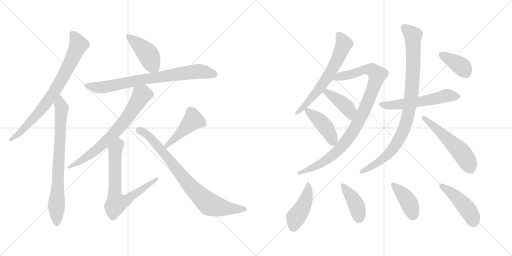
t = 0.00 s
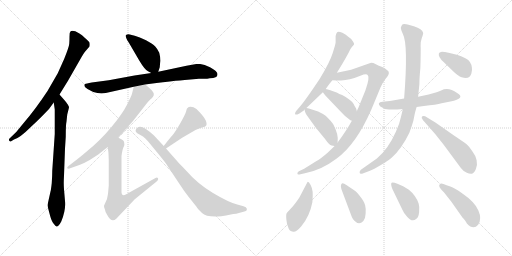
t = 2.95 s
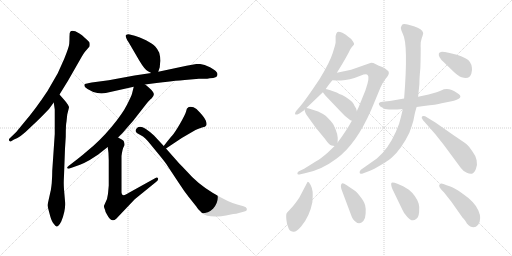
t = 5.91 s
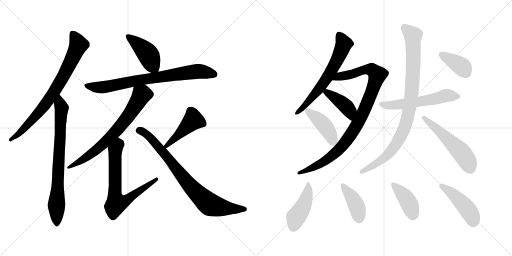
t = 8.86 s
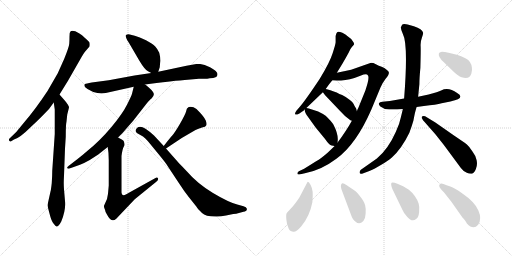
t = 11.82 s
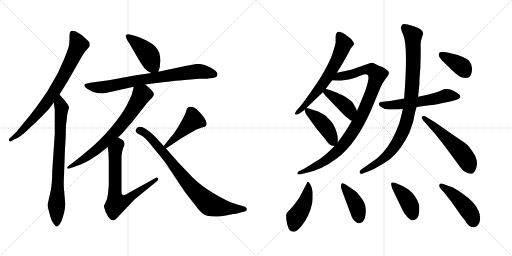
t = 14.77 s

The animated SVG that drew these frames (rendered in a browser with its animation timeline set to each time). Animation: 20 CSS @keyframes rules; one cycle of 14.77 s.

<svg version="1.1" viewBox="0 0 2048 1024" xmlns="http://www.w3.org/2000/svg">
  <g stroke="lightgray" stroke-dasharray="1,1" stroke-width="1" transform="scale(4, 4)">
    <line x1="0" y1="0" x2="256" y2="256"></line>
    <line x1="256" y1="0" x2="0" y2="256"></line>
    <line x1="128" y1="0" x2="128" y2="256"></line>
    <line x1="0" y1="128" x2="256" y2="128"></line>
    <line x1="256" y1="0" x2="512" y2="256"></line>
    <line x1="512" y1="0" x2="256" y2="256"></line>
    <line x1="384" y1="0" x2="384" y2="256"></line>
    <line x1="256" y1="128" x2="512" y2="128"></line>
  </g>
<g transform="scale(1, -1) translate(0, -850)">
   <style type="text/css">
    @keyframes keyframes0 {
      from {
       stroke: black;
       stroke-dashoffset: 781;
       stroke-width: 128;
       }
       72% {
       animation-timing-function: step-end;
       stroke: black;
       stroke-dashoffset: 0;
       stroke-width: 128;
       }
       to {
       stroke: black;
       stroke-width: 1024;
       }
       }
       #make-me-a-hanzi-animation-0 {
         animation: keyframes0 0.885579s both;
         animation-delay: 0.000000s;
         animation-timing-function: linear;
       }
    @keyframes keyframes1 {
      from {
       stroke: black;
       stroke-dashoffset: 770;
       stroke-width: 128;
       }
       71% {
       animation-timing-function: step-end;
       stroke: black;
       stroke-dashoffset: 0;
       stroke-width: 128;
       }
       to {
       stroke: black;
       stroke-width: 1024;
       }
       }
       #make-me-a-hanzi-animation-1 {
         animation: keyframes1 0.876628s both;
         animation-delay: 0.885579s;
         animation-timing-function: linear;
       }
    @keyframes keyframes2 {
      from {
       stroke: black;
       stroke-dashoffset: 433;
       stroke-width: 128;
       }
       58% {
       animation-timing-function: step-end;
       stroke: black;
       stroke-dashoffset: 0;
       stroke-width: 128;
       }
       to {
       stroke: black;
       stroke-width: 1024;
       }
       }
       #make-me-a-hanzi-animation-2 {
         animation: keyframes2 0.602376s both;
         animation-delay: 1.762207s;
         animation-timing-function: linear;
       }
    @keyframes keyframes3 {
      from {
       stroke: black;
       stroke-dashoffset: 774;
       stroke-width: 128;
       }
       72% {
       animation-timing-function: step-end;
       stroke: black;
       stroke-dashoffset: 0;
       stroke-width: 128;
       }
       to {
       stroke: black;
       stroke-width: 1024;
       }
       }
       #make-me-a-hanzi-animation-3 {
         animation: keyframes3 0.879883s both;
         animation-delay: 2.364583s;
         animation-timing-function: linear;
       }
    @keyframes keyframes4 {
      from {
       stroke: black;
       stroke-dashoffset: 706;
       stroke-width: 128;
       }
       70% {
       animation-timing-function: step-end;
       stroke: black;
       stroke-dashoffset: 0;
       stroke-width: 128;
       }
       to {
       stroke: black;
       stroke-width: 1024;
       }
       }
       #make-me-a-hanzi-animation-4 {
         animation: keyframes4 0.824544s both;
         animation-delay: 3.244466s;
         animation-timing-function: linear;
       }
    @keyframes keyframes5 {
      from {
       stroke: black;
       stroke-dashoffset: 703;
       stroke-width: 128;
       }
       70% {
       animation-timing-function: step-end;
       stroke: black;
       stroke-dashoffset: 0;
       stroke-width: 128;
       }
       to {
       stroke: black;
       stroke-width: 1024;
       }
       }
       #make-me-a-hanzi-animation-5 {
         animation: keyframes5 0.822103s both;
         animation-delay: 4.069010s;
         animation-timing-function: linear;
       }
    @keyframes keyframes6 {
      from {
       stroke: black;
       stroke-dashoffset: 447;
       stroke-width: 128;
       }
       59% {
       animation-timing-function: step-end;
       stroke: black;
       stroke-dashoffset: 0;
       stroke-width: 128;
       }
       to {
       stroke: black;
       stroke-width: 1024;
       }
       }
       #make-me-a-hanzi-animation-6 {
         animation: keyframes6 0.613770s both;
         animation-delay: 4.891113s;
         animation-timing-function: linear;
       }
    @keyframes keyframes7 {
      from {
       stroke: black;
       stroke-dashoffset: 809;
       stroke-width: 128;
       }
       72% {
       animation-timing-function: step-end;
       stroke: black;
       stroke-dashoffset: 0;
       stroke-width: 128;
       }
       to {
       stroke: black;
       stroke-width: 1024;
       }
       }
       #make-me-a-hanzi-animation-7 {
         animation: keyframes7 0.908366s both;
         animation-delay: 5.504883s;
         animation-timing-function: linear;
       }
    @keyframes keyframes8 {
      from {
       stroke: black;
       stroke-dashoffset: 639;
       stroke-width: 128;
       }
       68% {
       animation-timing-function: step-end;
       stroke: black;
       stroke-dashoffset: 0;
       stroke-width: 128;
       }
       to {
       stroke: black;
       stroke-width: 1024;
       }
       }
       #make-me-a-hanzi-animation-8 {
         animation: keyframes8 0.770020s both;
         animation-delay: 6.413249s;
         animation-timing-function: linear;
       }
    @keyframes keyframes9 {
      from {
       stroke: black;
       stroke-dashoffset: 971;
       stroke-width: 128;
       }
       76% {
       animation-timing-function: step-end;
       stroke: black;
       stroke-dashoffset: 0;
       stroke-width: 128;
       }
       to {
       stroke: black;
       stroke-width: 1024;
       }
       }
       #make-me-a-hanzi-animation-9 {
         animation: keyframes9 1.040202s both;
         animation-delay: 7.183269s;
         animation-timing-function: linear;
       }
    @keyframes keyframes10 {
      from {
       stroke: black;
       stroke-dashoffset: 415;
       stroke-width: 128;
       }
       57% {
       animation-timing-function: step-end;
       stroke: black;
       stroke-dashoffset: 0;
       stroke-width: 128;
       }
       to {
       stroke: black;
       stroke-width: 1024;
       }
       }
       #make-me-a-hanzi-animation-10 {
         animation: keyframes10 0.587728s both;
         animation-delay: 8.223471s;
         animation-timing-function: linear;
       }
    @keyframes keyframes11 {
      from {
       stroke: black;
       stroke-dashoffset: 429;
       stroke-width: 128;
       }
       58% {
       animation-timing-function: step-end;
       stroke: black;
       stroke-dashoffset: 0;
       stroke-width: 128;
       }
       to {
       stroke: black;
       stroke-width: 1024;
       }
       }
       #make-me-a-hanzi-animation-11 {
         animation: keyframes11 0.599121s both;
         animation-delay: 8.811199s;
         animation-timing-function: linear;
       }
    @keyframes keyframes12 {
      from {
       stroke: black;
       stroke-dashoffset: 564;
       stroke-width: 128;
       }
       65% {
       animation-timing-function: step-end;
       stroke: black;
       stroke-dashoffset: 0;
       stroke-width: 128;
       }
       to {
       stroke: black;
       stroke-width: 1024;
       }
       }
       #make-me-a-hanzi-animation-12 {
         animation: keyframes12 0.708984s both;
         animation-delay: 9.410320s;
         animation-timing-function: linear;
       }
    @keyframes keyframes13 {
      from {
       stroke: black;
       stroke-dashoffset: 929;
       stroke-width: 128;
       }
       75% {
       animation-timing-function: step-end;
       stroke: black;
       stroke-dashoffset: 0;
       stroke-width: 128;
       }
       to {
       stroke: black;
       stroke-width: 1024;
       }
       }
       #make-me-a-hanzi-animation-13 {
         animation: keyframes13 1.006022s both;
         animation-delay: 10.119304s;
         animation-timing-function: linear;
       }
    @keyframes keyframes14 {
      from {
       stroke: black;
       stroke-dashoffset: 541;
       stroke-width: 128;
       }
       64% {
       animation-timing-function: step-end;
       stroke: black;
       stroke-dashoffset: 0;
       stroke-width: 128;
       }
       to {
       stroke: black;
       stroke-width: 1024;
       }
       }
       #make-me-a-hanzi-animation-14 {
         animation: keyframes14 0.690267s both;
         animation-delay: 11.125326s;
         animation-timing-function: linear;
       }
    @keyframes keyframes15 {
      from {
       stroke: black;
       stroke-dashoffset: 379;
       stroke-width: 128;
       }
       55% {
       animation-timing-function: step-end;
       stroke: black;
       stroke-dashoffset: 0;
       stroke-width: 128;
       }
       to {
       stroke: black;
       stroke-width: 1024;
       }
       }
       #make-me-a-hanzi-animation-15 {
         animation: keyframes15 0.558431s both;
         animation-delay: 11.815593s;
         animation-timing-function: linear;
       }
    @keyframes keyframes16 {
      from {
       stroke: black;
       stroke-dashoffset: 445;
       stroke-width: 128;
       }
       59% {
       animation-timing-function: step-end;
       stroke: black;
       stroke-dashoffset: 0;
       stroke-width: 128;
       }
       to {
       stroke: black;
       stroke-width: 1024;
       }
       }
       #make-me-a-hanzi-animation-16 {
         animation: keyframes16 0.612142s both;
         animation-delay: 12.374024s;
         animation-timing-function: linear;
       }
    @keyframes keyframes17 {
      from {
       stroke: black;
       stroke-dashoffset: 408;
       stroke-width: 128;
       }
       57% {
       animation-timing-function: step-end;
       stroke: black;
       stroke-dashoffset: 0;
       stroke-width: 128;
       }
       to {
       stroke: black;
       stroke-width: 1024;
       }
       }
       #make-me-a-hanzi-animation-17 {
         animation: keyframes17 0.582031s both;
         animation-delay: 12.986166s;
         animation-timing-function: linear;
       }
    @keyframes keyframes18 {
      from {
       stroke: black;
       stroke-dashoffset: 411;
       stroke-width: 128;
       }
       57% {
       animation-timing-function: step-end;
       stroke: black;
       stroke-dashoffset: 0;
       stroke-width: 128;
       }
       to {
       stroke: black;
       stroke-width: 1024;
       }
       }
       #make-me-a-hanzi-animation-18 {
         animation: keyframes18 0.584473s both;
         animation-delay: 13.568197s;
         animation-timing-function: linear;
       }
    @keyframes keyframes19 {
      from {
       stroke: black;
       stroke-dashoffset: 453;
       stroke-width: 128;
       }
       60% {
       animation-timing-function: step-end;
       stroke: black;
       stroke-dashoffset: 0;
       stroke-width: 128;
       }
       to {
       stroke: black;
       stroke-width: 1024;
       }
       }
       #make-me-a-hanzi-animation-19 {
         animation: keyframes19 0.618652s both;
         animation-delay: 14.152670s;
         animation-timing-function: linear;
       }
</style>
<path d="M 238.0 472.0 L 272.0 527.0 L 328.0 625.0 Q 335.0 637.0 339.0 642.0 L 358.0 664.0 Q 360.0 673.0 358.0 680.0 Q 355.0 686.0 340.0 698.0 Q 328.0 711.0 316.0 717.0 Q 289.0 733.0 281.0 723.0 Q 278.0 720.0 278.0 704.0 Q 278.0 688.0 277.0 675.0 Q 276.0 662.0 257.0 615.0 L 231.0 557.0 L 190.0 486.0 Q 141.0 412.0 97.0 361.0 L 65.0 322.0 L 38.0 296.0 Q 34.0 292.0 37.0 287.0 Q 40.0 283.0 43.0 284.0 L 56.0 292.0 Q 80.0 299.0 119.0 338.0 Q 145.0 362.0 166.0 383.0 L 196.0 414.0 L 215.0 440.0 L 238.0 472.0 Z" fill="lightgray"></path> 
<path d="M 202.0 84.0 L 190.0 30.0 Q 190.0 25.0 198.0 -4.0 Q 205.0 -33.0 214.0 -44.0 Q 223.0 -56.0 226.0 -56.0 Q 234.0 -57.0 245.0 -36.0 Q 264.0 11.0 260.0 46.0 L 256.0 93.0 Q 254.0 114.0 256.0 147.0 L 260.0 256.0 L 263.0 303.0 Q 263.0 351.0 266.0 364.0 L 269.0 392.0 L 276.0 420.0 Q 276.0 426.0 272.0 430.0 Q 272.0 432.0 259.0 448.0 L 238.0 472.0 C 218.0 495.0 211.0 470.0 215.0 440.0 L 219.0 412.0 L 219.0 314.0 L 209.0 167.0 Q 209.0 146.0 207.0 118.0 Q 204.0 90.0 202.0 84.0 Z" fill="lightgray"></path> 
<path d="M 633.0 563.0 L 639.0 581.0 Q 640.0 597.0 642.0 607.0 Q 642.0 619.0 637.0 639.0 Q 631.0 653.0 621.0 664.0 Q 610.0 675.0 584.0 689.0 Q 557.0 702.0 539.0 707.0 L 519.0 712.0 Q 511.0 715.0 504.0 710.0 Q 499.0 705.0 515.0 680.0 L 557.0 608.0 Q 579.0 571.0 592.0 565.0 L 605.0 558.0 C 627.0 546.0 627.0 546.0 633.0 563.0 Z" fill="lightgray"></path> 
<path d="M 870.0 552.0 Q 870.0 559.0 866.0 562.0 Q 862.0 569.0 840.0 581.0 Q 817.0 593.0 801.0 594.0 L 785.0 594.0 L 746.0 587.0 L 633.0 563.0 L 605.0 558.0 L 538.0 548.0 L 435.0 529.0 L 367.0 520.0 Q 344.0 516.0 340.0 514.0 Q 336.0 512.0 338.0 507.0 Q 337.0 502.0 350.0 494.0 L 373.0 482.0 Q 400.0 473.0 423.0 478.0 L 535.0 503.0 L 580.0 512.0 L 626.0 518.0 Q 651.0 522.0 679.0 524.0 Q 730.0 530.0 739.0 530.0 L 796.0 535.0 L 819.0 535.0 Q 829.0 535.0 839.0 537.0 Q 870.0 537.0 870.0 552.0 Z" fill="lightgray"></path> 
<path d="M 535.0 503.0 L 528.0 475.0 Q 526.0 467.0 508.0 431.0 Q 490.0 395.0 445.0 341.0 Q 400.0 287.0 349.0 246.0 Q 332.0 231.0 309.0 213.0 L 274.0 186.0 Q 267.0 181.0 269.0 178.0 Q 270.0 174.0 278.0 176.0 L 320.0 191.0 Q 336.0 197.0 359.0 210.0 L 393.0 232.0 L 431.0 262.0 L 472.0 300.0 L 492.0 320.0 Q 512.0 344.0 532.0 366.0 L 585.0 434.0 Q 599.0 451.0 606.0 456.0 Q 621.0 470.0 612.0 482.0 Q 606.0 491.0 594.0 501.0 Q 582.0 511.0 580.0 512.0 C 556.0 530.0 542.0 532.0 535.0 503.0 Z" fill="lightgray"></path> 
<path d="M 431.0 262.0 Q 435.0 238.0 435.0 210.0 L 435.0 108.0 L 432.0 75.0 L 428.0 54.0 L 416.0 27.0 Q 415.0 23.0 420.0 11.0 Q 420.0 4.0 429.0 -10.0 Q 446.0 -43.0 465.0 -25.0 L 539.0 53.0 L 624.0 122.0 Q 635.0 131.0 632.0 137.0 Q 629.0 142.0 622.0 138.0 L 521.0 82.0 Q 486.0 58.0 486.0 80.0 L 486.0 226.0 Q 490.0 256.0 495.0 263.0 Q 499.0 270.0 497.0 277.0 Q 497.0 284.0 493.0 288.0 Q 488.0 292.0 472.0 300.0 C 445.0 314.0 427.0 292.0 431.0 262.0 Z" fill="lightgray"></path> 
<path d="M 664.0 256.0 L 727.0 298.0 L 782.0 330.0 Q 793.0 336.0 808.0 340.0 Q 823.0 343.0 824.0 347.0 Q 829.0 352.0 823.0 368.0 Q 817.0 383.0 786.0 414.0 Q 770.0 426.0 755.0 422.0 L 748.0 416.0 Q 747.0 415.0 744.0 403.0 Q 740.0 390.0 720.0 355.0 Q 699.0 319.0 689.0 308.0 Q 678.0 296.0 655.0 266.0 C 637.0 242.0 639.0 239.0 664.0 256.0 Z" fill="lightgray"></path> 
<path d="M 717.0 196.0 L 664.0 256.0 L 655.0 266.0 L 616.0 308.0 Q 603.0 321.0 582.0 335.0 Q 560.0 349.0 548.0 338.0 Q 536.0 326.0 549.0 317.0 L 572.0 304.0 Q 581.0 298.0 591.0 286.0 L 633.0 235.0 Q 666.0 195.0 673.0 182.0 L 716.0 117.0 Q 736.0 86.0 755.0 62.0 L 786.0 23.0 Q 791.0 14.0 808.0 -2.0 Q 824.0 -18.0 871.0 -16.0 Q 883.0 -16.0 904.0 -12.0 L 933.0 -6.0 Q 947.0 -5.0 952.0 -3.0 L 974.0 3.0 Q 990.0 5.0 987.0 16.0 Q 986.0 21.0 974.0 25.0 L 949.0 32.0 Q 914.0 41.0 852.0 78.0 Q 790.0 115.0 746.0 166.0 Q 731.0 182.0 717.0 196.0 Z" fill="lightgray"></path> 
<path d="M 1303.5 495.5 Q 1315.5 513.5 1329.5 529.5 L 1347.5 559.5 L 1369.5 595.5 Q 1382.5 617.5 1395.5 641.5 Q 1399.5 653.5 1407.5 662.5 Q 1415.5 670.5 1416.5 673.5 Q 1417.5 676.5 1410.5 686.5 Q 1404.5 696.5 1390.5 705.5 Q 1383.5 712.5 1369.5 719.5 Q 1352.5 725.5 1348.5 721.5 Q 1344.5 717.5 1342.5 706.5 L 1342.5 681.5 Q 1342.5 674.5 1330.5 637.5 Q 1318.5 599.5 1278.5 534.5 Q 1220.5 447.5 1198.5 422.5 L 1185.5 407.5 Q 1177.5 396.5 1181.5 392.5 Q 1184.5 389.5 1197.5 396.5 L 1216.5 409.5 L 1218.5 412.5 L 1225.5 418.5 L 1291.5 481.5 L 1303.5 495.5 Z" fill="lightgray"></path> 
<path d="M 1329.5 529.5 L 1347.5 528.5 Q 1348.5 527.5 1364.5 528.5 Q 1381.5 529.5 1399.5 533.5 Q 1417.5 537.5 1441.5 547.5 Q 1466.5 557.5 1470.5 550.5 Q 1480.5 542.5 1461.5 488.5 L 1433.5 419.5 Q 1429.5 412.5 1427.5 405.5 L 1407.5 367.5 Q 1385.5 327.5 1350.5 280.5 L 1338.5 266.5 L 1311.5 240.5 Q 1284.5 216.5 1264.5 205.5 L 1216.5 175.5 L 1195.5 165.5 Q 1189.5 161.5 1189.5 156.5 Q 1189.5 150.5 1197.5 152.5 L 1219.5 157.5 Q 1284.5 169.5 1345.5 215.5 Q 1424.5 272.5 1485.5 412.5 L 1521.5 499.5 Q 1530.5 520.5 1542.5 535.5 Q 1555.5 550.5 1555.5 558.5 Q 1556.5 565.5 1546.5 571.5 Q 1538.5 579.5 1526.5 583.5 Q 1515.5 587.5 1503.5 593.5 Q 1491.5 599.5 1481.5 598.5 L 1404.5 571.5 L 1347.5 559.5 C 1318.5 553.5 1299.5 531.5 1329.5 529.5 Z" fill="lightgray"></path> 
<path d="M 1427.5 405.5 L 1424.5 416.5 Q 1418.5 424.5 1414.5 434.5 Q 1410.5 443.5 1399.5 450.5 Q 1381.5 464.5 1368.5 470.5 Q 1355.5 475.5 1350.5 478.5 Q 1345.5 481.5 1321.5 489.5 L 1307.5 493.5 Q 1305.5 493.5 1303.5 495.5 C 1276.5 507.5 1273.5 505.5 1291.5 481.5 L 1300.5 469.5 L 1359.5 407.5 Q 1380.5 383.5 1401.5 369.5 L 1407.5 367.5 C 1435.5 358.5 1435.5 376.5 1427.5 405.5 Z" fill="lightgray"></path> 
<path d="M 1350.5 280.5 L 1350.5 284.5 Q 1354.5 312.5 1333.5 352.5 Q 1324.5 366.5 1302.5 387.5 Q 1289.5 396.5 1272.5 404.5 L 1235.5 416.5 L 1225.5 418.5 C 1217.5 420.5 1217.5 420.5 1218.5 412.5 Q 1218.5 398.5 1234.5 379.5 L 1262.5 340.5 L 1299.5 295.5 Q 1317.5 269.5 1326.5 268.5 L 1338.5 266.5 C 1349.5 264.5 1349.5 264.5 1350.5 280.5 Z" fill="lightgray"></path> 
<path d="M 1666.5 422.5 L 1695.5 426.5 Q 1745.5 431.5 1766.5 437.5 L 1801.5 444.5 Q 1864.5 457.5 1828.5 478.5 Q 1793.5 503.5 1764.5 488.5 Q 1753.5 483.5 1714.5 472.5 L 1672.5 463.5 L 1616.5 456.5 L 1559.5 446.5 L 1529.5 443.5 Q 1518.5 442.5 1515.5 437.5 Q 1513.5 432.5 1521.5 424.5 Q 1534.5 413.5 1556.5 412.5 Q 1579.5 411.5 1611.5 414.5 L 1666.5 422.5 Z" fill="lightgray"></path> 
<path d="M 1611.5 414.5 L 1603.5 381.5 Q 1598.5 355.5 1583.5 323.5 Q 1552.5 253.5 1507.5 216.5 L 1443.5 171.5 Q 1437.5 166.5 1438.5 159.5 Q 1439.5 151.5 1453.5 157.5 L 1477.5 166.5 Q 1494.5 173.5 1523.5 190.5 Q 1552.5 207.5 1567.5 220.5 Q 1606.5 255.5 1637.5 319.5 Q 1647.5 346.5 1653.5 367.5 Q 1660.5 405.5 1666.5 422.5 L 1672.5 463.5 L 1677.5 513.5 Q 1677.5 537.5 1681.5 579.5 Q 1683.5 649.5 1682.5 666.5 Q 1681.5 683.5 1687.5 699.5 Q 1693.5 715.5 1692.5 719.5 Q 1689.5 734.5 1655.5 745.5 L 1630.5 752.5 Q 1612.5 755.5 1608.5 751.5 L 1603.5 741.5 Q 1602.5 733.5 1611.5 714.5 Q 1633.5 673.5 1616.5 456.5 L 1611.5 414.5 Z" fill="lightgray"></path> 
<path d="M 1697.5 363.5 L 1741.5 313.5 L 1775.5 270.5 L 1843.5 178.5 Q 1854.5 163.5 1867.5 159.5 Q 1876.5 154.5 1887.5 155.5 Q 1896.5 157.5 1903.5 174.5 Q 1910.5 190.5 1906.5 209.5 Q 1902.5 228.5 1890.5 243.5 Q 1878.5 263.5 1866.5 273.5 Q 1854.5 282.5 1814.5 309.5 L 1741.5 360.5 L 1700.5 385.5 Q 1689.5 387.5 1687.5 383.5 Q 1685.5 378.5 1689.5 374.5 Q 1690.5 369.5 1697.5 363.5 Z" fill="lightgray"></path> 
<path d="M 1827.5 631.5 L 1798.5 638.5 Q 1772.5 643.5 1764.5 642.5 Q 1757.5 641.5 1755.5 636.5 Q 1751.5 622.5 1775.5 601.5 L 1809.5 568.5 Q 1832.5 545.5 1846.5 541.5 Q 1877.5 530.5 1885.5 556.5 Q 1889.5 569.5 1887.5 580.5 Q 1884.5 605.5 1863.5 616.5 Q 1843.5 626.5 1827.5 631.5 Z" fill="lightgray"></path> 
<path d="M 1231.5 123.5 L 1229.5 121.5 L 1197.5 60.5 Q 1177.5 30.5 1163.5 16.5 Q 1149.5 1.5 1146.5 -2.5 Q 1143.5 -7.5 1145.5 -28.5 Q 1147.5 -49.5 1153.5 -60.5 Q 1156.5 -73.5 1172.5 -76.5 Q 1183.5 -79.5 1204.5 -55.5 Q 1238.5 -15.5 1249.5 41.5 Q 1251.5 69.5 1250.5 83.5 Q 1249.5 96.5 1242.5 110.5 Q 1235.5 123.5 1231.5 123.5 Z" fill="lightgray"></path> 
<path d="M 1419.5 87.5 L 1385.5 110.5 Q 1372.5 119.5 1367.5 116.5 Q 1358.5 109.5 1369.5 83.5 L 1402.5 -4.5 Q 1410.5 -29.5 1422.5 -36.5 Q 1437.5 -51.5 1453.5 -33.5 Q 1461.5 -24.5 1462.5 -4.5 Q 1464.5 14.5 1460.5 29.5 Q 1457.5 43.5 1441.5 63.5 Q 1426.5 83.5 1419.5 87.5 Z" fill="lightgray"></path> 
<path d="M 1569.5 94.5 L 1609.5 11.5 Q 1613.5 0.5 1628.5 -16.5 Q 1648.5 -40.5 1664.5 -25.5 Q 1674.5 -19.5 1676.5 2.5 Q 1678.5 24.5 1674.5 36.5 Q 1663.5 68.5 1635.5 91.5 L 1612.5 105.5 L 1589.5 115.5 Q 1571.5 122.5 1566.5 119.5 Q 1561.5 115.5 1569.5 94.5 Z" fill="lightgray"></path> 
<path d="M 1912.5 -48.5 Q 1928.5 -25.5 1913.5 8.5 Q 1899.5 42.5 1849.5 76.5 Q 1818.5 99.5 1801.5 104.5 Q 1785.5 109.5 1773.5 114.5 Q 1762.5 119.5 1757.5 111.5 Q 1752.5 103.5 1775.5 81.5 L 1805.5 43.5 L 1850.5 -20.5 Q 1852.5 -21.5 1859.5 -30.5 Q 1866.5 -40.5 1867.5 -43.5 Q 1893.5 -71.5 1912.5 -48.5 Z" fill="lightgray"></path> 
      <clipPath id="make-me-a-hanzi-clip-0">
      <path d="M 238.0 472.0 L 272.0 527.0 L 328.0 625.0 Q 335.0 637.0 339.0 642.0 L 358.0 664.0 Q 360.0 673.0 358.0 680.0 Q 355.0 686.0 340.0 698.0 Q 328.0 711.0 316.0 717.0 Q 289.0 733.0 281.0 723.0 Q 278.0 720.0 278.0 704.0 Q 278.0 688.0 277.0 675.0 Q 276.0 662.0 257.0 615.0 L 231.0 557.0 L 190.0 486.0 Q 141.0 412.0 97.0 361.0 L 65.0 322.0 L 38.0 296.0 Q 34.0 292.0 37.0 287.0 Q 40.0 283.0 43.0 284.0 L 56.0 292.0 Q 80.0 299.0 119.0 338.0 Q 145.0 362.0 166.0 383.0 L 196.0 414.0 L 215.0 440.0 L 238.0 472.0 Z" fill="lightgray"></path>
      </clipPath>
      <path clip-path="url(#make-me-a-hanzi-clip-0)" d="M 289.0 717.0 L 314.0 670.0 L 254.0 545.0 L 208.0 470.0 L 157.0 402.0 L 77.0 316.0 L 43.0 291.0 " fill="none" id="make-me-a-hanzi-animation-0" stroke-dasharray="653 1306" stroke-linecap="round"></path>

      <clipPath id="make-me-a-hanzi-clip-1">
      <path d="M 202.0 84.0 L 190.0 30.0 Q 190.0 25.0 198.0 -4.0 Q 205.0 -33.0 214.0 -44.0 Q 223.0 -56.0 226.0 -56.0 Q 234.0 -57.0 245.0 -36.0 Q 264.0 11.0 260.0 46.0 L 256.0 93.0 Q 254.0 114.0 256.0 147.0 L 260.0 256.0 L 263.0 303.0 Q 263.0 351.0 266.0 364.0 L 269.0 392.0 L 276.0 420.0 Q 276.0 426.0 272.0 430.0 Q 272.0 432.0 259.0 448.0 L 238.0 472.0 C 218.0 495.0 211.0 470.0 215.0 440.0 L 219.0 412.0 L 219.0 314.0 L 209.0 167.0 Q 209.0 146.0 207.0 118.0 Q 204.0 90.0 202.0 84.0 Z" fill="lightgray"></path>
      </clipPath>
      <path clip-path="url(#make-me-a-hanzi-clip-1)" d="M 240.0 463.0 L 238.0 447.0 L 247.0 417.0 L 226.0 26.0 L 228.0 -49.0 " fill="none" id="make-me-a-hanzi-animation-1" stroke-dasharray="642 1284" stroke-linecap="round"></path>

      <clipPath id="make-me-a-hanzi-clip-2">
      <path d="M 633.0 563.0 L 639.0 581.0 Q 640.0 597.0 642.0 607.0 Q 642.0 619.0 637.0 639.0 Q 631.0 653.0 621.0 664.0 Q 610.0 675.0 584.0 689.0 Q 557.0 702.0 539.0 707.0 L 519.0 712.0 Q 511.0 715.0 504.0 710.0 Q 499.0 705.0 515.0 680.0 L 557.0 608.0 Q 579.0 571.0 592.0 565.0 L 605.0 558.0 C 627.0 546.0 627.0 546.0 633.0 563.0 Z" fill="lightgray"></path>
      </clipPath>
      <path clip-path="url(#make-me-a-hanzi-clip-2)" d="M 512.0 705.0 L 584.0 643.0 L 624.0 571.0 " fill="none" id="make-me-a-hanzi-animation-2" stroke-dasharray="305 610" stroke-linecap="round"></path>

      <clipPath id="make-me-a-hanzi-clip-3">
      <path d="M 870.0 552.0 Q 870.0 559.0 866.0 562.0 Q 862.0 569.0 840.0 581.0 Q 817.0 593.0 801.0 594.0 L 785.0 594.0 L 746.0 587.0 L 633.0 563.0 L 605.0 558.0 L 538.0 548.0 L 435.0 529.0 L 367.0 520.0 Q 344.0 516.0 340.0 514.0 Q 336.0 512.0 338.0 507.0 Q 337.0 502.0 350.0 494.0 L 373.0 482.0 Q 400.0 473.0 423.0 478.0 L 535.0 503.0 L 580.0 512.0 L 626.0 518.0 Q 651.0 522.0 679.0 524.0 Q 730.0 530.0 739.0 530.0 L 796.0 535.0 L 819.0 535.0 Q 829.0 535.0 839.0 537.0 Q 870.0 537.0 870.0 552.0 Z" fill="lightgray"></path>
      </clipPath>
      <path clip-path="url(#make-me-a-hanzi-clip-3)" d="M 346.0 508.0 L 414.0 501.0 L 575.0 533.0 L 784.0 564.0 L 857.0 553.0 " fill="none" id="make-me-a-hanzi-animation-3" stroke-dasharray="646 1292" stroke-linecap="round"></path>

      <clipPath id="make-me-a-hanzi-clip-4">
      <path d="M 535.0 503.0 L 528.0 475.0 Q 526.0 467.0 508.0 431.0 Q 490.0 395.0 445.0 341.0 Q 400.0 287.0 349.0 246.0 Q 332.0 231.0 309.0 213.0 L 274.0 186.0 Q 267.0 181.0 269.0 178.0 Q 270.0 174.0 278.0 176.0 L 320.0 191.0 Q 336.0 197.0 359.0 210.0 L 393.0 232.0 L 431.0 262.0 L 472.0 300.0 L 492.0 320.0 Q 512.0 344.0 532.0 366.0 L 585.0 434.0 Q 599.0 451.0 606.0 456.0 Q 621.0 470.0 612.0 482.0 Q 606.0 491.0 594.0 501.0 Q 582.0 511.0 580.0 512.0 C 556.0 530.0 542.0 532.0 535.0 503.0 Z" fill="lightgray"></path>
      </clipPath>
      <path clip-path="url(#make-me-a-hanzi-clip-4)" d="M 575.0 500.0 L 571.0 473.0 L 523.0 400.0 L 442.0 302.0 L 332.0 211.0 L 274.0 180.0 " fill="none" id="make-me-a-hanzi-animation-4" stroke-dasharray="578 1156" stroke-linecap="round"></path>

      <clipPath id="make-me-a-hanzi-clip-5">
      <path d="M 431.0 262.0 Q 435.0 238.0 435.0 210.0 L 435.0 108.0 L 432.0 75.0 L 428.0 54.0 L 416.0 27.0 Q 415.0 23.0 420.0 11.0 Q 420.0 4.0 429.0 -10.0 Q 446.0 -43.0 465.0 -25.0 L 539.0 53.0 L 624.0 122.0 Q 635.0 131.0 632.0 137.0 Q 629.0 142.0 622.0 138.0 L 521.0 82.0 Q 486.0 58.0 486.0 80.0 L 486.0 226.0 Q 490.0 256.0 495.0 263.0 Q 499.0 270.0 497.0 277.0 Q 497.0 284.0 493.0 288.0 Q 488.0 292.0 472.0 300.0 C 445.0 314.0 427.0 292.0 431.0 262.0 Z" fill="lightgray"></path>
      </clipPath>
      <path clip-path="url(#make-me-a-hanzi-clip-5)" d="M 474.0 288.0 L 475.0 273.0 L 461.0 251.0 L 460.0 232.0 L 459.0 78.0 L 466.0 36.0 L 508.0 50.0 L 627.0 134.0 " fill="none" id="make-me-a-hanzi-animation-5" stroke-dasharray="575 1150" stroke-linecap="round"></path>

      <clipPath id="make-me-a-hanzi-clip-6">
      <path d="M 664.0 256.0 L 727.0 298.0 L 782.0 330.0 Q 793.0 336.0 808.0 340.0 Q 823.0 343.0 824.0 347.0 Q 829.0 352.0 823.0 368.0 Q 817.0 383.0 786.0 414.0 Q 770.0 426.0 755.0 422.0 L 748.0 416.0 Q 747.0 415.0 744.0 403.0 Q 740.0 390.0 720.0 355.0 Q 699.0 319.0 689.0 308.0 Q 678.0 296.0 655.0 266.0 C 637.0 242.0 639.0 239.0 664.0 256.0 Z" fill="lightgray"></path>
      </clipPath>
      <path clip-path="url(#make-me-a-hanzi-clip-6)" d="M 814.0 354.0 L 772.0 368.0 L 666.0 267.0 " fill="none" id="make-me-a-hanzi-animation-6" stroke-dasharray="319 638" stroke-linecap="round"></path>

      <clipPath id="make-me-a-hanzi-clip-7">
      <path d="M 717.0 196.0 L 664.0 256.0 L 655.0 266.0 L 616.0 308.0 Q 603.0 321.0 582.0 335.0 Q 560.0 349.0 548.0 338.0 Q 536.0 326.0 549.0 317.0 L 572.0 304.0 Q 581.0 298.0 591.0 286.0 L 633.0 235.0 Q 666.0 195.0 673.0 182.0 L 716.0 117.0 Q 736.0 86.0 755.0 62.0 L 786.0 23.0 Q 791.0 14.0 808.0 -2.0 Q 824.0 -18.0 871.0 -16.0 Q 883.0 -16.0 904.0 -12.0 L 933.0 -6.0 Q 947.0 -5.0 952.0 -3.0 L 974.0 3.0 Q 990.0 5.0 987.0 16.0 Q 986.0 21.0 974.0 25.0 L 949.0 32.0 Q 914.0 41.0 852.0 78.0 Q 790.0 115.0 746.0 166.0 Q 731.0 182.0 717.0 196.0 Z" fill="lightgray"></path>
      </clipPath>
      <path clip-path="url(#make-me-a-hanzi-clip-7)" d="M 554.0 328.0 L 569.0 325.0 L 600.0 301.0 L 743.0 126.0 L 827.0 41.0 L 850.0 28.0 L 881.0 21.0 L 976.0 14.0 " fill="none" id="make-me-a-hanzi-animation-7" stroke-dasharray="681 1362" stroke-linecap="round"></path>

      <clipPath id="make-me-a-hanzi-clip-8">
      <path d="M 1303.5 495.5 Q 1315.5 513.5 1329.5 529.5 L 1347.5 559.5 L 1369.5 595.5 Q 1382.5 617.5 1395.5 641.5 Q 1399.5 653.5 1407.5 662.5 Q 1415.5 670.5 1416.5 673.5 Q 1417.5 676.5 1410.5 686.5 Q 1404.5 696.5 1390.5 705.5 Q 1383.5 712.5 1369.5 719.5 Q 1352.5 725.5 1348.5 721.5 Q 1344.5 717.5 1342.5 706.5 L 1342.5 681.5 Q 1342.5 674.5 1330.5 637.5 Q 1318.5 599.5 1278.5 534.5 Q 1220.5 447.5 1198.5 422.5 L 1185.5 407.5 Q 1177.5 396.5 1181.5 392.5 Q 1184.5 389.5 1197.5 396.5 L 1216.5 409.5 L 1218.5 412.5 L 1225.5 418.5 L 1291.5 481.5 L 1303.5 495.5 Z" fill="lightgray"></path>
      </clipPath>
      <path clip-path="url(#make-me-a-hanzi-clip-8)" d="M 1353.5 714.5 L 1373.5 672.5 L 1343.5 600.5 L 1272.5 489.5 L 1206.5 414.5 L 1184.5 399.5 " fill="none" id="make-me-a-hanzi-animation-8" stroke-dasharray="511 1022" stroke-linecap="round"></path>

      <clipPath id="make-me-a-hanzi-clip-9">
      <path d="M 1329.5 529.5 L 1347.5 528.5 Q 1348.5 527.5 1364.5 528.5 Q 1381.5 529.5 1399.5 533.5 Q 1417.5 537.5 1441.5 547.5 Q 1466.5 557.5 1470.5 550.5 Q 1480.5 542.5 1461.5 488.5 L 1433.5 419.5 Q 1429.5 412.5 1427.5 405.5 L 1407.5 367.5 Q 1385.5 327.5 1350.5 280.5 L 1338.5 266.5 L 1311.5 240.5 Q 1284.5 216.5 1264.5 205.5 L 1216.5 175.5 L 1195.5 165.5 Q 1189.5 161.5 1189.5 156.5 Q 1189.5 150.5 1197.5 152.5 L 1219.5 157.5 Q 1284.5 169.5 1345.5 215.5 Q 1424.5 272.5 1485.5 412.5 L 1521.5 499.5 Q 1530.5 520.5 1542.5 535.5 Q 1555.5 550.5 1555.5 558.5 Q 1556.5 565.5 1546.5 571.5 Q 1538.5 579.5 1526.5 583.5 Q 1515.5 587.5 1503.5 593.5 Q 1491.5 599.5 1481.5 598.5 L 1404.5 571.5 L 1347.5 559.5 C 1318.5 553.5 1299.5 531.5 1329.5 529.5 Z" fill="lightgray"></path>
      </clipPath>
      <path clip-path="url(#make-me-a-hanzi-clip-9)" d="M 1334.5 533.5 L 1358.5 545.5 L 1471.5 572.5 L 1488.5 570.5 L 1509.5 551.5 L 1452.5 397.5 L 1388.5 290.5 L 1355.5 251.5 L 1314.5 216.5 L 1251.5 179.5 L 1195.5 158.5 " fill="none" id="make-me-a-hanzi-animation-9" stroke-dasharray="843 1686" stroke-linecap="round"></path>

      <clipPath id="make-me-a-hanzi-clip-10">
      <path d="M 1427.5 405.5 L 1424.5 416.5 Q 1418.5 424.5 1414.5 434.5 Q 1410.5 443.5 1399.5 450.5 Q 1381.5 464.5 1368.5 470.5 Q 1355.5 475.5 1350.5 478.5 Q 1345.5 481.5 1321.5 489.5 L 1307.5 493.5 Q 1305.5 493.5 1303.5 495.5 C 1276.5 507.5 1273.5 505.5 1291.5 481.5 L 1300.5 469.5 L 1359.5 407.5 Q 1380.5 383.5 1401.5 369.5 L 1407.5 367.5 C 1435.5 358.5 1435.5 376.5 1427.5 405.5 Z" fill="lightgray"></path>
      </clipPath>
      <path clip-path="url(#make-me-a-hanzi-clip-10)" d="M 1303.5 489.5 L 1307.5 480.5 L 1390.5 417.5 L 1406.5 375.5 " fill="none" id="make-me-a-hanzi-animation-10" stroke-dasharray="287 574" stroke-linecap="round"></path>

      <clipPath id="make-me-a-hanzi-clip-11">
      <path d="M 1350.5 280.5 L 1350.5 284.5 Q 1354.5 312.5 1333.5 352.5 Q 1324.5 366.5 1302.5 387.5 Q 1289.5 396.5 1272.5 404.5 L 1235.5 416.5 L 1225.5 418.5 C 1217.5 420.5 1217.5 420.5 1218.5 412.5 Q 1218.5 398.5 1234.5 379.5 L 1262.5 340.5 L 1299.5 295.5 Q 1317.5 269.5 1326.5 268.5 L 1338.5 266.5 C 1349.5 264.5 1349.5 264.5 1350.5 280.5 Z" fill="lightgray"></path>
      </clipPath>
      <path clip-path="url(#make-me-a-hanzi-clip-11)" d="M 1227.5 409.5 L 1304.5 339.5 L 1333.5 276.5 " fill="none" id="make-me-a-hanzi-animation-11" stroke-dasharray="301 602" stroke-linecap="round"></path>

      <clipPath id="make-me-a-hanzi-clip-12">
      <path d="M 1666.5 422.5 L 1695.5 426.5 Q 1745.5 431.5 1766.5 437.5 L 1801.5 444.5 Q 1864.5 457.5 1828.5 478.5 Q 1793.5 503.5 1764.5 488.5 Q 1753.5 483.5 1714.5 472.5 L 1672.5 463.5 L 1616.5 456.5 L 1559.5 446.5 L 1529.5 443.5 Q 1518.5 442.5 1515.5 437.5 Q 1513.5 432.5 1521.5 424.5 Q 1534.5 413.5 1556.5 412.5 Q 1579.5 411.5 1611.5 414.5 L 1666.5 422.5 Z" fill="lightgray"></path>
      </clipPath>
      <path clip-path="url(#make-me-a-hanzi-clip-12)" d="M 1525.5 434.5 L 1574.5 430.5 L 1719.5 450.5 L 1784.5 468.5 L 1829.5 466.5 " fill="none" id="make-me-a-hanzi-animation-12" stroke-dasharray="436 872" stroke-linecap="round"></path>

      <clipPath id="make-me-a-hanzi-clip-13">
      <path d="M 1611.5 414.5 L 1603.5 381.5 Q 1598.5 355.5 1583.5 323.5 Q 1552.5 253.5 1507.5 216.5 L 1443.5 171.5 Q 1437.5 166.5 1438.5 159.5 Q 1439.5 151.5 1453.5 157.5 L 1477.5 166.5 Q 1494.5 173.5 1523.5 190.5 Q 1552.5 207.5 1567.5 220.5 Q 1606.5 255.5 1637.5 319.5 Q 1647.5 346.5 1653.5 367.5 Q 1660.5 405.5 1666.5 422.5 L 1672.5 463.5 L 1677.5 513.5 Q 1677.5 537.5 1681.5 579.5 Q 1683.5 649.5 1682.5 666.5 Q 1681.5 683.5 1687.5 699.5 Q 1693.5 715.5 1692.5 719.5 Q 1689.5 734.5 1655.5 745.5 L 1630.5 752.5 Q 1612.5 755.5 1608.5 751.5 L 1603.5 741.5 Q 1602.5 733.5 1611.5 714.5 Q 1633.5 673.5 1616.5 456.5 L 1611.5 414.5 Z" fill="lightgray"></path>
      </clipPath>
      <path clip-path="url(#make-me-a-hanzi-clip-13)" d="M 1615.5 741.5 L 1652.5 704.5 L 1649.5 519.5 L 1637.5 412.5 L 1624.5 358.5 L 1597.5 294.5 L 1551.5 232.5 L 1522.5 207.5 L 1446.5 163.5 " fill="none" id="make-me-a-hanzi-animation-13" stroke-dasharray="801 1602" stroke-linecap="round"></path>

      <clipPath id="make-me-a-hanzi-clip-14">
      <path d="M 1697.5 363.5 L 1741.5 313.5 L 1775.5 270.5 L 1843.5 178.5 Q 1854.5 163.5 1867.5 159.5 Q 1876.5 154.5 1887.5 155.5 Q 1896.5 157.5 1903.5 174.5 Q 1910.5 190.5 1906.5 209.5 Q 1902.5 228.5 1890.5 243.5 Q 1878.5 263.5 1866.5 273.5 Q 1854.5 282.5 1814.5 309.5 L 1741.5 360.5 L 1700.5 385.5 Q 1689.5 387.5 1687.5 383.5 Q 1685.5 378.5 1689.5 374.5 Q 1690.5 369.5 1697.5 363.5 Z" fill="lightgray"></path>
      </clipPath>
      <path clip-path="url(#make-me-a-hanzi-clip-14)" d="M 1694.5 380.5 L 1844.5 241.5 L 1866.5 211.5 L 1882.5 171.5 " fill="none" id="make-me-a-hanzi-animation-14" stroke-dasharray="413 826" stroke-linecap="round"></path>

      <clipPath id="make-me-a-hanzi-clip-15">
      <path d="M 1827.5 631.5 L 1798.5 638.5 Q 1772.5 643.5 1764.5 642.5 Q 1757.5 641.5 1755.5 636.5 Q 1751.5 622.5 1775.5 601.5 L 1809.5 568.5 Q 1832.5 545.5 1846.5 541.5 Q 1877.5 530.5 1885.5 556.5 Q 1889.5 569.5 1887.5 580.5 Q 1884.5 605.5 1863.5 616.5 Q 1843.5 626.5 1827.5 631.5 Z" fill="lightgray"></path>
      </clipPath>
      <path clip-path="url(#make-me-a-hanzi-clip-15)" d="M 1765.5 631.5 L 1848.5 583.5 L 1863.5 560.5 " fill="none" id="make-me-a-hanzi-animation-15" stroke-dasharray="251 502" stroke-linecap="round"></path>

      <clipPath id="make-me-a-hanzi-clip-16">
      <path d="M 1231.5 123.5 L 1229.5 121.5 L 1197.5 60.5 Q 1177.5 30.5 1163.5 16.5 Q 1149.5 1.5 1146.5 -2.5 Q 1143.5 -7.5 1145.5 -28.5 Q 1147.5 -49.5 1153.5 -60.5 Q 1156.5 -73.5 1172.5 -76.5 Q 1183.5 -79.5 1204.5 -55.5 Q 1238.5 -15.5 1249.5 41.5 Q 1251.5 69.5 1250.5 83.5 Q 1249.5 96.5 1242.5 110.5 Q 1235.5 123.5 1231.5 123.5 Z" fill="lightgray"></path>
      </clipPath>
      <path clip-path="url(#make-me-a-hanzi-clip-16)" d="M 1232.5 120.5 L 1232.5 86.5 L 1223.5 51.5 L 1207.5 14.5 L 1183.5 -19.5 L 1174.5 -55.5 " fill="none" id="make-me-a-hanzi-animation-16" stroke-dasharray="317 634" stroke-linecap="round"></path>

      <clipPath id="make-me-a-hanzi-clip-17">
      <path d="M 1419.5 87.5 L 1385.5 110.5 Q 1372.5 119.5 1367.5 116.5 Q 1358.5 109.5 1369.5 83.5 L 1402.5 -4.5 Q 1410.5 -29.5 1422.5 -36.5 Q 1437.5 -51.5 1453.5 -33.5 Q 1461.5 -24.5 1462.5 -4.5 Q 1464.5 14.5 1460.5 29.5 Q 1457.5 43.5 1441.5 63.5 Q 1426.5 83.5 1419.5 87.5 Z" fill="lightgray"></path>
      </clipPath>
      <path clip-path="url(#make-me-a-hanzi-clip-17)" d="M 1371.5 110.5 L 1420.5 38.5 L 1436.5 -24.5 " fill="none" id="make-me-a-hanzi-animation-17" stroke-dasharray="280 560" stroke-linecap="round"></path>

      <clipPath id="make-me-a-hanzi-clip-18">
      <path d="M 1569.5 94.5 L 1609.5 11.5 Q 1613.5 0.5 1628.5 -16.5 Q 1648.5 -40.5 1664.5 -25.5 Q 1674.5 -19.5 1676.5 2.5 Q 1678.5 24.5 1674.5 36.5 Q 1663.5 68.5 1635.5 91.5 L 1612.5 105.5 L 1589.5 115.5 Q 1571.5 122.5 1566.5 119.5 Q 1561.5 115.5 1569.5 94.5 Z" fill="lightgray"></path>
      </clipPath>
      <path clip-path="url(#make-me-a-hanzi-clip-18)" d="M 1570.5 114.5 L 1625.5 54.5 L 1642.5 22.5 L 1651.5 -13.5 " fill="none" id="make-me-a-hanzi-animation-18" stroke-dasharray="283 566" stroke-linecap="round"></path>

      <clipPath id="make-me-a-hanzi-clip-19">
      <path d="M 1912.5 -48.5 Q 1928.5 -25.5 1913.5 8.5 Q 1899.5 42.5 1849.5 76.5 Q 1818.5 99.5 1801.5 104.5 Q 1785.5 109.5 1773.5 114.5 Q 1762.5 119.5 1757.5 111.5 Q 1752.5 103.5 1775.5 81.5 L 1805.5 43.5 L 1850.5 -20.5 Q 1852.5 -21.5 1859.5 -30.5 Q 1866.5 -40.5 1867.5 -43.5 Q 1893.5 -71.5 1912.5 -48.5 Z" fill="lightgray"></path>
      </clipPath>
      <path clip-path="url(#make-me-a-hanzi-clip-19)" d="M 1765.5 107.5 L 1827.5 60.5 L 1861.5 24.5 L 1885.5 -10.5 L 1893.5 -36.5 " fill="none" id="make-me-a-hanzi-animation-19" stroke-dasharray="325 650" stroke-linecap="round"></path>

</g>
</svg>
